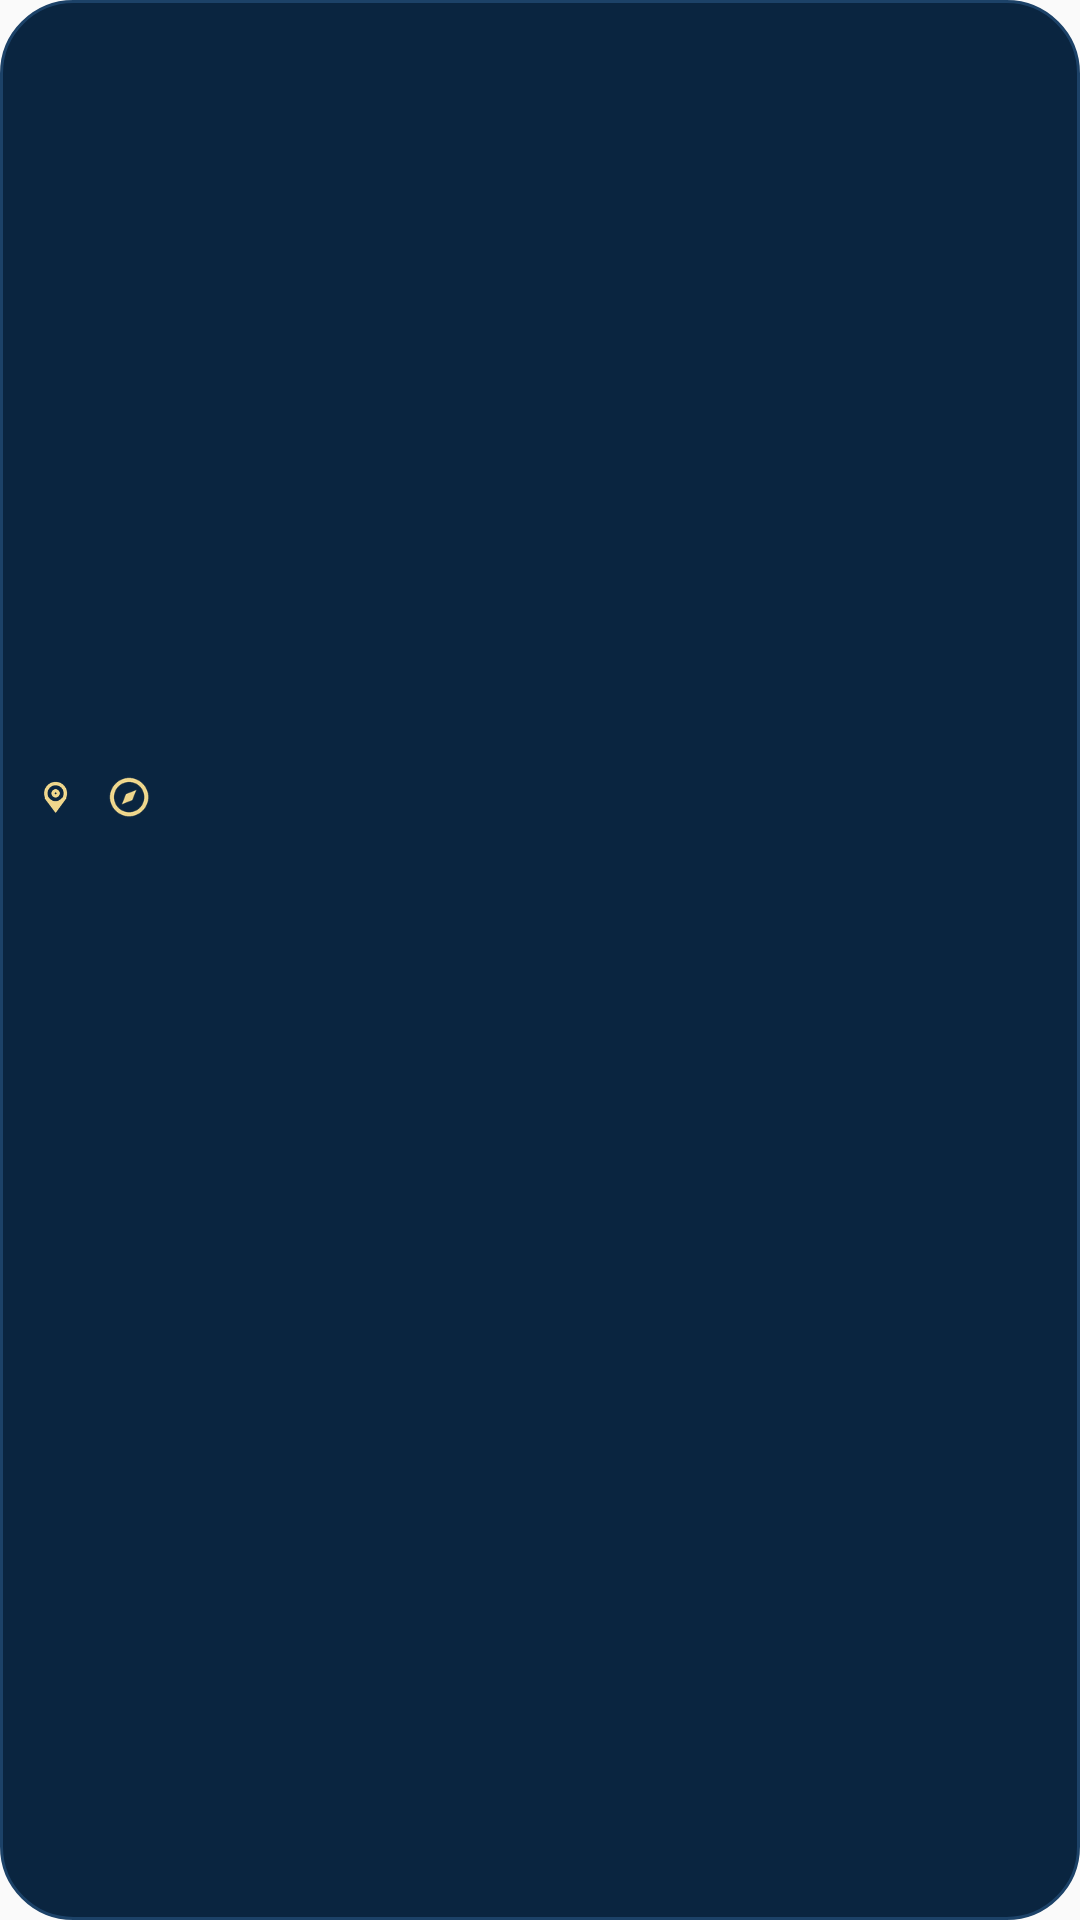

Here is an Android app screen rendered from its layout file. Give the layout XML and the strings, colors and styles it references.
<!-- AndroidManifest.xml: application theme AppTheme -->
<!-- res/layout/widget_waktu_big.xml -->
<?xml version="1.0" encoding="utf-8"?>
<LinearLayout xmlns:android="http://schemas.android.com/apk/res/android"
    android:id="@+id/root"
    android:layout_width="match_parent"
    android:layout_height="match_parent"
    android:orientation="vertical"
    android:gravity="center_vertical"
    android:paddingStart="8dp" android:paddingEnd="8dp" android:paddingTop="6dp" android:paddingBottom="6dp"
    android:background="@drawable/widget_bg_navy">
    <LinearLayout android:layout_width="match_parent" android:layout_height="wrap_content" android:orientation="horizontal" android:gravity="center_vertical" android:paddingStart="4dp" android:paddingEnd="6dp">
        <LinearLayout android:id="@+id/loc" android:layout_width="wrap_content" android:layout_height="wrap_content" android:orientation="horizontal" android:gravity="center_vertical" android:paddingTop="2dp" android:paddingBottom="2dp" android:paddingEnd="4dp">
            <ImageView android:layout_width="13dp" android:layout_height="13dp" android:src="@drawable/ic_pin"/>
            <TextView android:includeFontPadding="false" android:id="@+id/zone" android:layout_width="wrap_content" android:layout_height="wrap_content" android:layout_marginStart="3dp" android:textSize="11sp" android:textColor="#E8EEF5" android:maxLines="1"/>
        </LinearLayout>
        <ImageView android:id="@+id/kib" android:layout_width="22dp" android:layout_height="22dp" android:padding="3dp" android:src="@drawable/ic_compass"/>
        <FrameLayout android:layout_width="0dp" android:layout_height="1dp" android:layout_weight="1"/>
        <TextView android:includeFontPadding="false" android:id="@+id/dline" android:layout_width="wrap_content" android:layout_height="wrap_content" android:textSize="11sp" android:textColor="#E8EEF5" android:maxLines="1"/>
    </LinearLayout>
    <LinearLayout android:id="@+id/list" android:layout_width="match_parent" android:layout_height="wrap_content" android:orientation="vertical" android:layout_marginTop="4dp">
        <LinearLayout android:layout_width="match_parent" android:layout_height="wrap_content" android:orientation="horizontal">
            <LinearLayout android:id="@+id/cell1" android:layout_width="0dp" android:layout_height="wrap_content" android:layout_weight="1"
                android:orientation="vertical" android:gravity="center_horizontal" android:paddingTop="5dp" android:paddingBottom="5dp" android:layout_marginStart="1dp" android:layout_marginEnd="1dp"
                android:background="@drawable/widget_cell_none">
                <TextView android:includeFontPadding="false" android:id="@+id/lb1" android:layout_width="wrap_content" android:layout_height="wrap_content" android:textSize="11sp" android:textColor="#8FA9C4" android:maxLines="1"/>
                <TextView android:includeFontPadding="false" android:id="@+id/tm1" android:layout_width="wrap_content" android:layout_height="wrap_content" android:layout_marginTop="1dp" android:textSize="15sp" android:textStyle="bold" android:textColor="#8FA9C4" android:maxLines="1"/>
            </LinearLayout>
            <LinearLayout android:id="@+id/cell2" android:layout_width="0dp" android:layout_height="wrap_content" android:layout_weight="1"
                android:orientation="vertical" android:gravity="center_horizontal" android:paddingTop="5dp" android:paddingBottom="5dp" android:layout_marginStart="1dp" android:layout_marginEnd="1dp"
                android:background="@drawable/widget_cell_none">
                <TextView android:includeFontPadding="false" android:id="@+id/lb2" android:layout_width="wrap_content" android:layout_height="wrap_content" android:textSize="11sp" android:textColor="#8FA9C4" android:maxLines="1"/>
                <TextView android:includeFontPadding="false" android:id="@+id/tm2" android:layout_width="wrap_content" android:layout_height="wrap_content" android:layout_marginTop="1dp" android:textSize="15sp" android:textStyle="bold" android:textColor="#8FA9C4" android:maxLines="1"/>
            </LinearLayout>
            <LinearLayout android:id="@+id/cell3" android:layout_width="0dp" android:layout_height="wrap_content" android:layout_weight="1"
                android:orientation="vertical" android:gravity="center_horizontal" android:paddingTop="5dp" android:paddingBottom="5dp" android:layout_marginStart="1dp" android:layout_marginEnd="1dp"
                android:background="@drawable/widget_cell_none">
                <TextView android:includeFontPadding="false" android:id="@+id/lb3" android:layout_width="wrap_content" android:layout_height="wrap_content" android:textSize="11sp" android:textColor="#8FA9C4" android:maxLines="1"/>
                <TextView android:includeFontPadding="false" android:id="@+id/tm3" android:layout_width="wrap_content" android:layout_height="wrap_content" android:layout_marginTop="1dp" android:textSize="15sp" android:textStyle="bold" android:textColor="#8FA9C4" android:maxLines="1"/>
            </LinearLayout>
        </LinearLayout>
        <LinearLayout android:layout_width="match_parent" android:layout_height="wrap_content" android:orientation="horizontal" android:layout_marginTop="4dp">
            <LinearLayout android:id="@+id/cell4" android:layout_width="0dp" android:layout_height="wrap_content" android:layout_weight="1"
                android:orientation="vertical" android:gravity="center_horizontal" android:paddingTop="5dp" android:paddingBottom="5dp" android:layout_marginStart="1dp" android:layout_marginEnd="1dp"
                android:background="@drawable/widget_cell_none">
                <TextView android:includeFontPadding="false" android:id="@+id/lb4" android:layout_width="wrap_content" android:layout_height="wrap_content" android:textSize="11sp" android:textColor="#8FA9C4" android:maxLines="1"/>
                <TextView android:includeFontPadding="false" android:id="@+id/tm4" android:layout_width="wrap_content" android:layout_height="wrap_content" android:layout_marginTop="1dp" android:textSize="15sp" android:textStyle="bold" android:textColor="#8FA9C4" android:maxLines="1"/>
            </LinearLayout>
            <LinearLayout android:id="@+id/cell5" android:layout_width="0dp" android:layout_height="wrap_content" android:layout_weight="1"
                android:orientation="vertical" android:gravity="center_horizontal" android:paddingTop="5dp" android:paddingBottom="5dp" android:layout_marginStart="1dp" android:layout_marginEnd="1dp"
                android:background="@drawable/widget_cell_none">
                <TextView android:includeFontPadding="false" android:id="@+id/lb5" android:layout_width="wrap_content" android:layout_height="wrap_content" android:textSize="11sp" android:textColor="#8FA9C4" android:maxLines="1"/>
                <TextView android:includeFontPadding="false" android:id="@+id/tm5" android:layout_width="wrap_content" android:layout_height="wrap_content" android:layout_marginTop="1dp" android:textSize="15sp" android:textStyle="bold" android:textColor="#8FA9C4" android:maxLines="1"/>
            </LinearLayout>
            <LinearLayout android:id="@+id/cell6" android:layout_width="0dp" android:layout_height="wrap_content" android:layout_weight="1"
                android:orientation="vertical" android:gravity="center_horizontal" android:paddingTop="5dp" android:paddingBottom="5dp" android:layout_marginStart="1dp" android:layout_marginEnd="1dp"
                android:background="@drawable/widget_cell_none">
                <TextView android:includeFontPadding="false" android:id="@+id/lb6" android:layout_width="wrap_content" android:layout_height="wrap_content" android:textSize="11sp" android:textColor="#8FA9C4" android:maxLines="1"/>
                <TextView android:includeFontPadding="false" android:id="@+id/tm6" android:layout_width="wrap_content" android:layout_height="wrap_content" android:layout_marginTop="1dp" android:textSize="15sp" android:textStyle="bold" android:textColor="#8FA9C4" android:maxLines="1"/>
            </LinearLayout>
        </LinearLayout>
    </LinearLayout>
    <LinearLayout android:id="@+id/det" android:visibility="gone" android:layout_width="match_parent" android:layout_height="wrap_content" android:orientation="horizontal" android:gravity="center_vertical" android:layout_marginTop="3dp" android:paddingStart="12dp" android:paddingEnd="12dp" android:paddingTop="3dp" android:paddingBottom="3dp" android:background="@drawable/widget_detail_bg">
        <LinearLayout android:layout_width="0dp" android:layout_height="wrap_content" android:layout_weight="1" android:orientation="vertical">
            <TextView android:includeFontPadding="false" android:id="@+id/dlab" android:layout_width="wrap_content" android:layout_height="wrap_content" android:textSize="10sp" android:textStyle="bold" android:textColor="#C3D3E4" android:maxLines="1"/>
            <TextView android:includeFontPadding="false" android:id="@+id/dtit" android:layout_width="wrap_content" android:layout_height="wrap_content" android:textSize="22sp" android:textStyle="bold" android:textColor="#FFFFFF" android:maxLines="1"/>
        </LinearLayout>
        <LinearLayout android:layout_width="wrap_content" android:layout_height="wrap_content" android:orientation="vertical" android:gravity="end">
            <TextView android:includeFontPadding="false" android:id="@+id/dsu1" android:layout_width="wrap_content" android:layout_height="wrap_content" android:textSize="12sp" android:textColor="#E8EEF5" android:maxLines="1"/>
            <TextView android:includeFontPadding="false" android:id="@+id/dsu2" android:layout_width="wrap_content" android:layout_height="wrap_content" android:textSize="12sp" android:textColor="#E8EEF5" android:maxLines="1"/>
        </LinearLayout>
    </LinearLayout>
    <LinearLayout android:layout_width="match_parent" android:layout_height="wrap_content" android:orientation="horizontal" android:layout_marginTop="4dp" android:paddingStart="6dp" android:paddingEnd="6dp">
        <TextView android:includeFontPadding="false" android:id="@+id/sunl" android:layout_width="wrap_content" android:layout_height="wrap_content" android:textSize="11sp" android:textColor="#E8EEF5" android:maxLines="1"/>
        <TextView android:includeFontPadding="false" android:id="@+id/sunv" android:layout_width="wrap_content" android:layout_height="wrap_content" android:layout_marginStart="4dp" android:textSize="11sp" android:textStyle="bold" android:textColor="#F0D78C" android:maxLines="1"/>
    </LinearLayout>
</LinearLayout>
<!-- resources referenced by this layout -->
<resources>
  <!-- drawable ic_compass (drawable) -->
  <?xml version="1.0" encoding="utf-8"?>
  <vector xmlns:android="http://schemas.android.com/apk/res/android" android:width="24dp" android:height="24dp" android:viewportWidth="24" android:viewportHeight="24">
      <path android:pathData="M12,2.5a9.5,9.5 0 1,0 0.01,0z" android:strokeColor="#F0D78C" android:strokeWidth="2" android:fillColor="#00000000"/>
      <path android:pathData="M15.5,8.5l-2,5l-5,2l2,-5z" android:fillColor="#F0D78C" android:strokeColor="#F0D78C" android:strokeWidth="1" android:strokeLineJoin="round"/>
  </vector>
  <!-- drawable ic_pin (drawable) -->
  <?xml version="1.0" encoding="utf-8"?>
  <vector xmlns:android="http://schemas.android.com/apk/res/android" android:width="24dp" android:height="24dp" android:viewportWidth="24" android:viewportHeight="24">
      <path android:pathData="M12,22s7,-6.2 7,-12a7,7 0 0,0 -14,0c0,5.8 7,12 7,12z" android:strokeColor="#F0D78C" android:strokeWidth="2.2" android:strokeLineJoin="round" android:fillColor="#00000000"/>
      <path android:pathData="M12,7.5a2.5,2.5 0 1,0 0.01,0z" android:strokeColor="#F0D78C" android:strokeWidth="2.2" android:fillColor="#00000000"/>
  </vector>
  <!-- drawable widget_bg_navy (drawable) -->
  <?xml version="1.0" encoding="utf-8"?>
  <shape xmlns:android="http://schemas.android.com/apk/res/android" android:shape="rectangle">
      <solid android:color="#0A2540"/>
      <corners android:radius="24dp"/>
      <stroke android:width="1dp" android:color="#1C4268"/>
  </shape>
  <!-- drawable widget_cell_none (drawable) -->
  <?xml version="1.0" encoding="utf-8"?>
  <shape xmlns:android="http://schemas.android.com/apk/res/android" android:shape="rectangle">
      <solid android:color="#00000000"/>
      <corners android:radius="12dp"/>
  
  </shape>
  <!-- drawable widget_detail_bg (drawable) -->
  <?xml version="1.0" encoding="utf-8"?>
  <shape xmlns:android="http://schemas.android.com/apk/res/android" android:shape="rectangle">
      <solid android:color="#24F0D78C"/>
      <corners android:radius="12dp"/>
  </shape>
  <style name="AppTheme" parent="Theme.AppCompat.Light.DarkActionBar">
          
          <item name="colorPrimary">@color/colorPrimary</item>
          <item name="colorPrimaryDark">@color/colorPrimaryDark</item>
          <item name="colorAccent">@color/colorAccent</item>
      </style>
  <!-- not gathered from this repository: default colours our renderer supplied (Android Studio template values) -->
  <color name="colorPrimary">#FF6200EE</color>
  <color name="colorPrimaryDark">#FF3700B3</color>
  <color name="colorAccent">#FF03DAC5</color>
</resources>
